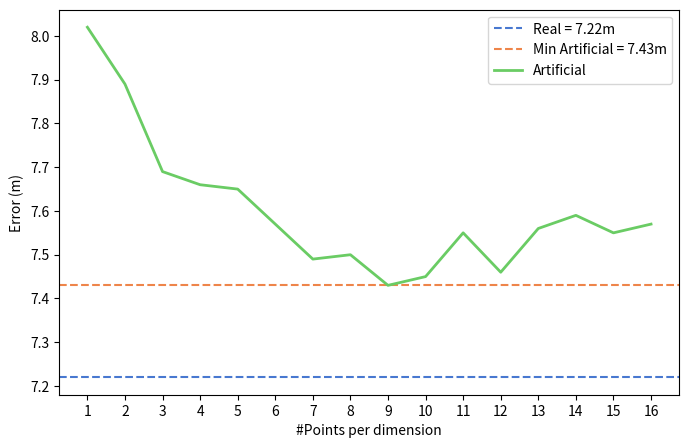

Write the Python code that produced this figure.
import matplotlib.pyplot as plt
import seaborn as sns
palette = sns.color_palette("muted")

p = [100, 150, 200, 250]
o = [8.18, 8.18, 8.17, 8.05]
oi = [7.22, 7.21, 7.20, 7.09]
a = [9.00, 9.08, 9.23, 9.01]
ai = [7.99, 8.08, 8.15, 8.02]

p  = [1, 2, 3, 4, 5, 6, 7, 8, 9, 10, 11, 12, 13, 14, 15, 16]
o  = 8.05
oi = 7.22
a  = [9.01, 8.89, 8.57, 8.54, 8.60, 8.49, 8.43, 8.42, 8.37, 8.34, 8.48, 8.43, 8.48, 8.50, 8.45, 8.46]
ai = [8.02, 7.89, 7.69, 7.66, 7.65, 7.57, 7.49, 7.50, 7.43, 7.45, 7.55, 7.46, 7.56, 7.59, 7.55,7.57]

colors = plt.get_cmap('tab10')
color1 = colors(0)  # blueish
color2 = colors(2)  # greenish

color1 = palette[0]  # e.g., muted blue
color2 = palette[2]  # e.g., muted green
color3 = palette[1]

plt.figure(figsize=(8, 5))
# plt.axhline(y=o, color=color1, linestyle='--', label=f'Real = {o}m')
plt.axhline(y=oi, color=color1, linestyle='--', label=f'Real = {oi}m')
plt.axhline(y=min(ai), color=color3, linestyle='--', label=f'Min Artificial = {min(ai)}m')
# plt.plot(p, o, linestyle='--',  color=color1, linewidth=2, label="Real without classification error")
# plt.plot(p, oi, linestyle='-',  color=color1, linewidth=2, label="Real")
# plt.plot(p, a, linestyle='--',  color=color2, linewidth=2, label="Artificial")
plt.plot(p, ai, linestyle='-',  color=color2, linewidth=2, label="Artificial")
# plt.plot(p, [ai[i] - oi[i] for i in range(len(oi))], linestyle='-', color=color3, linewidth=2, label="Difference")
plt.xticks(p)
# plt.yticks([i / 2 for i in range(12, 18)])

# plt.legend(loc='center left', bbox_to_anchor=(1, 0.5))
plt.legend()
plt.xlabel("Dataset size")
plt.xlabel("#Points per dimension")
plt.ylabel('Error (m)')
# plt.title('Beautiful 4-Curve Plot')
# plt.show()
plt.savefig("error_per_point_datasize_wo_discretization.eps", bbox_inches='tight', format="eps")
